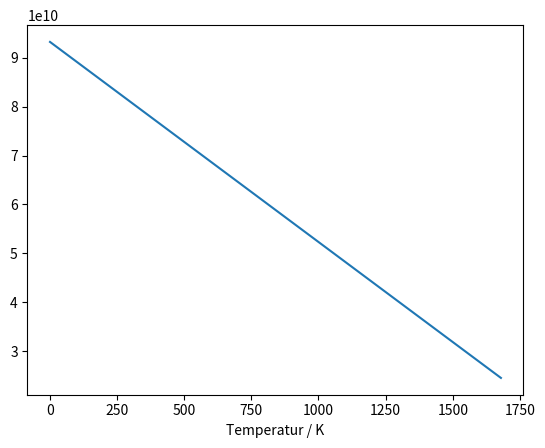

Reproduce this figure in Python.
import matplotlib.pyplot as plt
import numpy as np
import scipy.constants
from scipy.integrate import solve_ivp

# Tool steel
OMEGA = 1.21E-29  # m^3
B = 2.58E-10  # m
TM = 1680  # K
SIGMAY = 200.0E6  # Pa
SIGMAY0 = 9.1E8  # Pa
ALPHA = -4.5
MU0 = 8.1E10  # Pa
BETA = -0.85
D0V = 3.7E-5  # m^2 s^-1
QV = 280.0E3  # J mol^-1
DD0B = 2.0E-13  # m^3 s^-1
QB = 167.0E3  # J mol^-1
n = 7.5
A = 1.5E12

R = 25.0E-6  # m
G = 10.0E-6  # m

Z0 = 7.3
C = 15.5

D0 = 0.64
DBREAK: float = 0.9
STEPS = 15

CONSTR = scipy.constants.R  # J/mol/K
CONSTK = scipy.constants.k  # J/K

TMIN = 1200 + 273.0
TMAX = 1200 + 273.0

Pmax = 100.0E6  # Pa

TIME = 60  # min


def mu(t):
    return MU0 * (1 + (t - 300) / TM * BETA)


def sigmay(t):
    return SIGMAY0 * (1 + (t - 300) / TM * ALPHA)


def dv(t):
    return D0V * np.exp(-QV / (CONSTR * t))


def db(t):
    return DD0B * np.exp(-QB / (CONSTR * t))


def epssig(t):
    return A * B * dv(t) / (CONSTK * t * np.power(mu(t), n - 1))


def x(d):
    return np.power(3, -1 / 2) * np.power((d - D0) / (1 - D0), 1 / 2) * R


def p_eff(d):
    return P * (1 - D0) / (np.power(d, 2) * (d - D0))


def rho(d):
    return R * (d - D0)


def r(d):
    if d > 1:
        d = 1
    return R * np.power((1 - d) / 6, 1 / 3)


def d_yield1(p, t):
    return np.power((1 - D0) * p / (1.3 * sigmay(t)) + np.power(D0, 3), 1 / 3)


def d_yield2(p, t):
    return 1 - np.exp(-3 / 2 * p / sigmay(t))


def d_dot_plc1(d):
    if d > 1:
        d = 1
    return 5.3 * np.power(np.power(d, 2) * D0, 1 / 3) * x(d) / R * epssig(T) * np.power(p_eff(d) / 3, n)


def d_dot_plc2(d):
    if d > 1:
        d = 1
    return 3 / 2 * epssig(T) * d * (1 - d) / np.power(1 - np.power(1 - d, 1 / n), n) * np.power(3 / 2 * P / n, n)


def d_dot_ipb1(d):
    if d > 1:
        d = 1
    return 43 * np.power(1 - D0, 2) / np.power(d - D0, 2) * (db(T) + rho(d) * dv(T)) / (
            CONSTK * T * np.power(R, 3)) * OMEGA * P


def d_dot_ipb2(d):
    if d > 1:
        d = 1
    return 54 * OMEGA * (db(T) + r(d) * dv(T)) / (CONSTK * T * np.power(R, 3)) * 5 * np.power(1 - d, 1 / 2) * P


def d_dot_nhc1(d):
    if d > 1:
        d = 1
    return 24.9 * OMEGA / (CONSTK * T * np.power(G, 2)) * np.power(np.power(d, 2) * D0, 1 / 3) * x(d) / R * (
            dv(T) + np.pi * db(T) / G) * p_eff(d)


def d_dot_nhc2(d):
    if d > 1:
        d = 1
    return 31.5 * OMEGA / (CONSTK * T * np.power(G, 2)) * (1 - d) * (dv(T) + np.pi * db(T) / G) * P


def d_total_without_nhc1(t, d):
    return d_dot_plc1(d) + d_dot_ipb1(d)


def d_total_without_nhc2(t, d):
    return d_dot_plc2(d) + d_dot_ipb2(d)


def d_total_with_nhc1(t, d):
    return d_dot_plc1(d) + d_dot_ipb1(d)  # + d_dot_nhc1(d)


def d_total_with_nhc2(t, d):
    return d_dot_plc2(d) + d_dot_ipb2(d)  # + d_dot_nhc2(d)


TArray = np.linspace(1, TM, num=STEPS)
# PArray = np.logspace(-2, 1, num=STEPS) * SIGMAY
PArray = np.linspace(100.0E6, 100.0E6, num=STEPS)

# calculate initial density Dy from instant yielding
DYield = np.zeros(STEPS)

for i in np.arange(STEPS):
    DYield[i] = d_yield1(PArray[i], TArray[i])
    if DYield[i] >= DBREAK:
        DYield[i] = d_yield2(PArray[i], TArray[i])

t_eval = np.arange(0, TIME * 60 + 1, 300)

print(DYield)

# DTotal = np.zeros(STEPS)
# # Dipb = np.zeros(STEPS)
# # # Dnhc=np.zeros(STEPS)
# # Dgesamt = np.zeros(STEPS)
# #
# # # zx = np.zeros(STEPS)
# #
# # T = 1200 + 273.0
# #
# for i in np.arange(STEPS):
#     # print(i)
#     DStart = DYield[i]
#     P = PArray[i]
#     T = TArray[i]
#     if DStart < DBREAK:
#         if G < 2 * x(DStart):
#             DStep = solve_ivp(d_total_with_nhc1, [0, TIME * 60], [DStart], t_eval=t_eval).y[0][-1]
#         else:
#             DStep = solve_ivp(d_total_without_nhc1, [0, TIME * 60], [DStart], t_eval=t_eval).y[0][-1]
# #             # Dipbstep = solve_ivp(Dipb1, [0, TIME*60], [Dstart]).y[0][-1]
# #             # if G > 2*x(Dstart):
# #             #    Dnhcstep = solve_ivp(Dnhc1, [0, TIME*60], [Dstart]).y[0][-1]
# #             #    print('G>2x in 1!')
# #             # else:
# #             #    Dnhcstep = Dy[i]
# #             #    print('G<2x in 1!')
#     else:
#         if G < 2 * x(DStart):
#             DStep = solve_ivp(d_total_with_nhc2, [0, TIME * 60], [DStart], t_eval=t_eval).y[0][-1]
#         else:
#             DStep = solve_ivp(d_total_without_nhc2, [0, TIME * 60], [DStart], t_eval=t_eval).y[0][-1]
# #
# #             # Dplcstep = solve_ivp(Dplc2, [0, TIME*60], [Dstart]).y[0][-1]
# #             # Dipbstep = solve_ivp(Dipb2, [0, TIME*60], [Dstart]).y[0][-1]
# #             # if G > 2*x(Dstart):
# #             #    Dnhcstep = solve_ivp(Dnhc2, [0, TIME*60], [Dstart]).y[0][-1]
# #             #    print('G>2x in 2!')
# #             # else:
# #             #    Dnhcstep = Dy[i]
# #             #    print('G<2x in 2!')
#     if DStep > 1:
#         DStep = 1.0
# #     # print(Dplcstep)
#     DTotal[i] = DStep
# #
# # #    zx[i] = 2*x(Dstart)
# #
# # # if Dplcstep > 1: Dplcstep = 1
# # # if Dipbstep > 1: Dipbstep = 1
# # #    if Dnhcstep > 1: Dnhcstep = 1
# # # Dplc[i] = Dplcstep - Dy[i]
# # # Dipb[i] = Dipbstep - Dy[i]
# # #    Dnhc[i] = Dnhcstep - Dy[i]
#
# # fig, ax = plt.subplots(constrained_layout=True)
# # ax.semilogx(PArray, DYield)
# # ax.semilogx(PArray, DTotal)
# # plt.xlim(np.amin(PArray), np.amax(PArray))
# # plt.ylim(0.6, 1)
# # plt.xlabel('Druck / Pa')
# # plt.ylabel('relative Dichte / –')
# # plt.show()
#

x = np.arange(1, 1680)
y = mu(x)

plt.plot(x, y)
# plt.xlim(1, TM)
# plt.ylim(0.6, 1)
plt.xlabel('Temperatur / K')
# plt.ylabel('relative Dichte / –')
plt.show()
